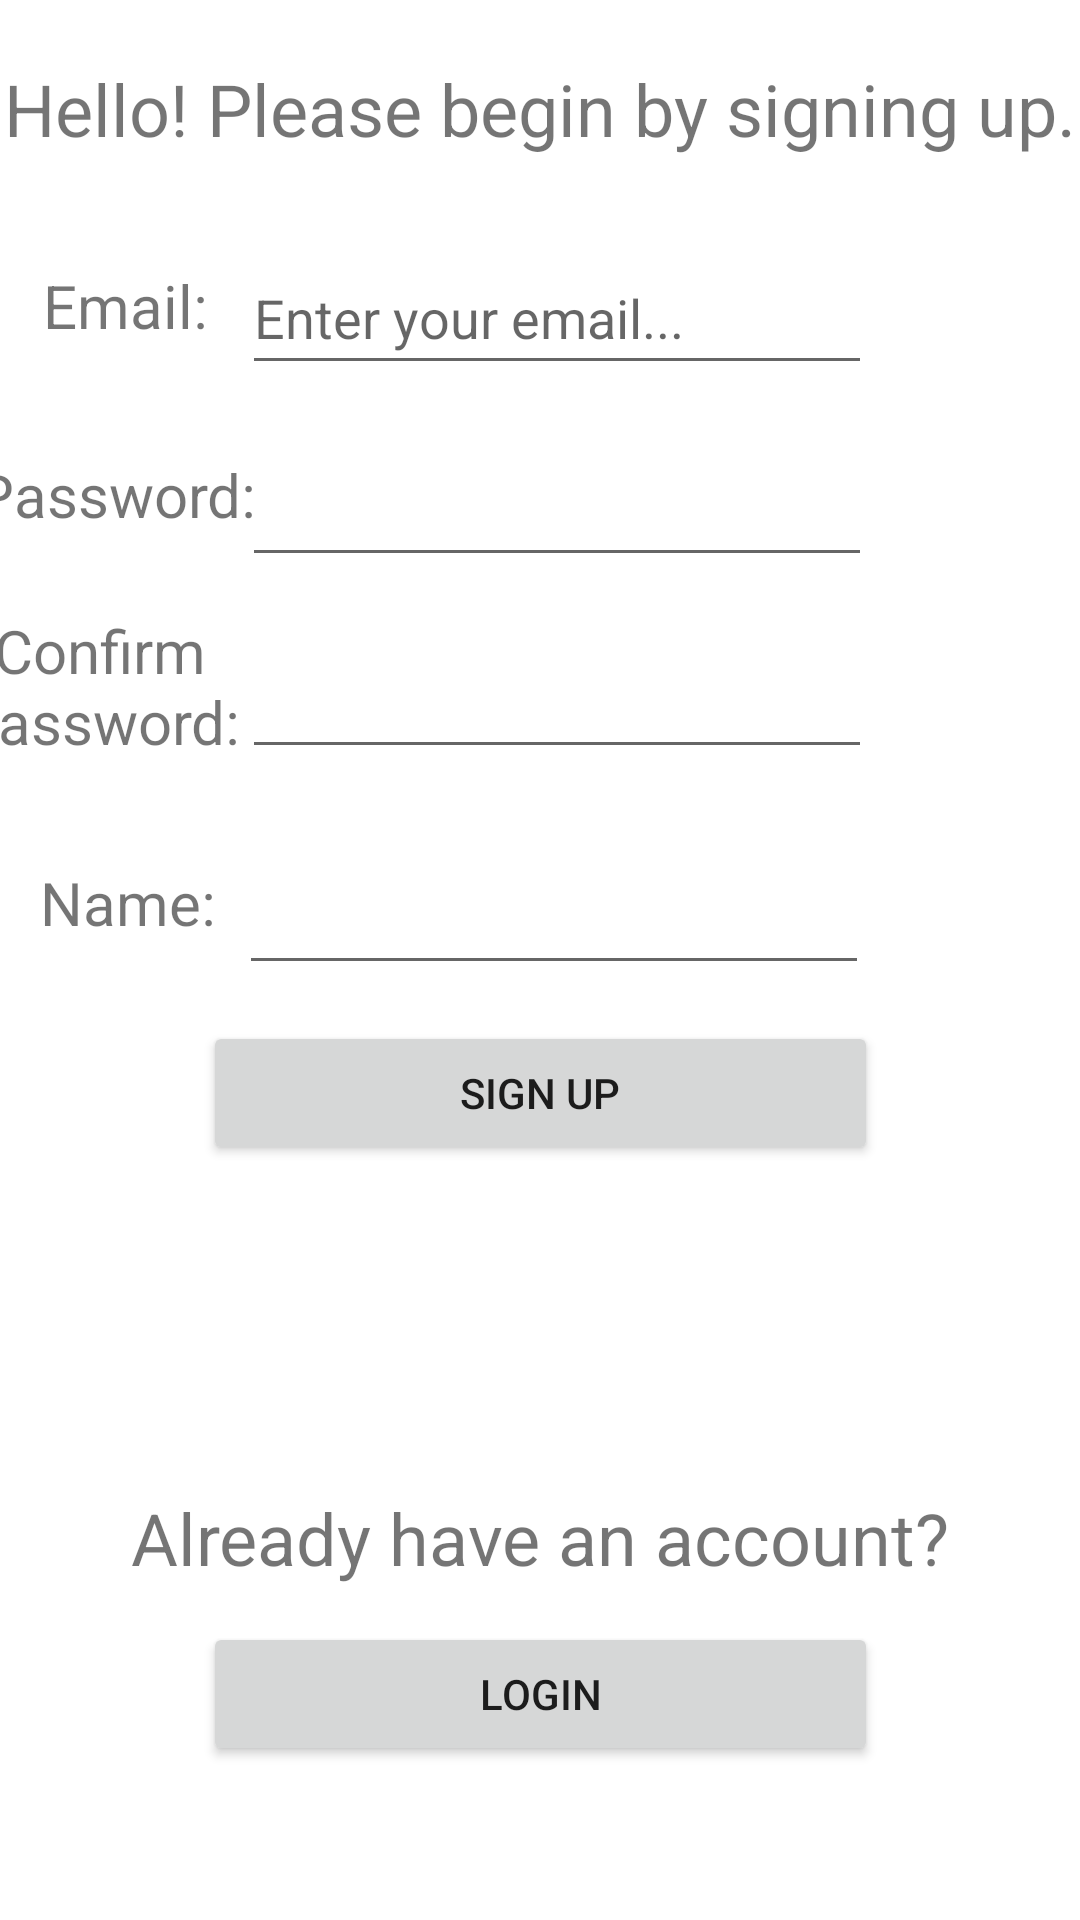

Layout XML and referenced resources for this Android screen:
<!-- AndroidManifest.xml: application theme Theme.AlwaysHungry -->
<!-- res/layout/signup_activity.xml -->
<?xml version="1.0" encoding="utf-8"?>
<androidx.constraintlayout.widget.ConstraintLayout xmlns:android="http://schemas.android.com/apk/res/android"
    xmlns:app="http://schemas.android.com/apk/res-auto"
    xmlns:tools="http://schemas.android.com/tools"
    android:layout_width="match_parent"
    android:layout_height="match_parent">

    <EditText
        android:id="@+id/signUpPasswordConfirm"
        android:layout_width="wrap_content"
        android:layout_height="wrap_content"
        android:layout_marginTop="80dp"
        android:ems="10"
        android:inputType="textPassword"
        android:minHeight="48dp"
        app:layout_constraintEnd_toEndOf="parent"
        app:layout_constraintHorizontal_bias="0.537"
        app:layout_constraintStart_toStartOf="parent"
        app:layout_constraintTop_toBottomOf="@+id/signUpEmail"
        tools:hint="Confirm your password..." />

    <TextView
        android:id="@+id/signUpDisplayNameText"
        android:layout_width="wrap_content"
        android:layout_height="wrap_content"
        android:layout_marginTop="172dp"
        android:text="Name:"
        android:textSize="20sp"
        app:layout_constraintEnd_toStartOf="@+id/signUpPassword"
        app:layout_constraintHorizontal_bias="0.6"
        app:layout_constraintStart_toStartOf="parent"
        app:layout_constraintTop_toBottomOf="@+id/signUpEmailText" />

    <EditText
        android:id="@+id/signUpNameET"
        android:layout_width="wrap_content"
        android:layout_height="wrap_content"
        android:layout_marginTop="152dp"
        android:ems="10"
        android:inputType="textPersonName|text"
        android:minHeight="48dp"
        app:layout_constraintEnd_toEndOf="parent"
        app:layout_constraintHorizontal_bias="0.532"
        app:layout_constraintStart_toStartOf="parent"
        app:layout_constraintTop_toBottomOf="@+id/signUpEmail"
        tools:hint="Your name..." />

    <EditText
        android:id="@+id/signUpEmail"
        android:layout_width="wrap_content"
        android:layout_height="wrap_content"
        android:layout_marginTop="28dp"
        android:ems="10"
        android:hint="Enter your email..."
        android:inputType="textEmailAddress"
        android:minHeight="48dp"
        app:layout_constraintEnd_toEndOf="parent"
        app:layout_constraintHorizontal_bias="0.537"
        app:layout_constraintStart_toStartOf="parent"
        app:layout_constraintTop_toBottomOf="@+id/signUpWelcome" />

    <TextView
        android:id="@+id/signUpPasswordText"
        android:layout_width="wrap_content"
        android:layout_height="wrap_content"
        android:layout_marginTop="36dp"
        android:text="Password:"
        android:textSize="20sp"
        app:layout_constraintEnd_toStartOf="@+id/signUpPassword"
        app:layout_constraintHorizontal_bias="0.666"
        app:layout_constraintStart_toStartOf="parent"
        app:layout_constraintTop_toBottomOf="@+id/signUpEmailText" />

    <TextView
        android:id="@+id/signUpPasswordTextConfirm"
        android:layout_width="100dp"
        android:layout_height="wrap_content"
        android:layout_marginTop="88dp"
        android:gravity="center"
        android:text="Confirm Password:"
        android:textSize="20sp"
        app:layout_constraintEnd_toStartOf="@+id/signUpPassword"
        app:layout_constraintHorizontal_bias="0.888"
        app:layout_constraintStart_toStartOf="parent"
        app:layout_constraintTop_toBottomOf="@+id/signUpEmailText" />

    <TextView
        android:id="@+id/signUpEmailText"
        android:layout_width="wrap_content"
        android:layout_height="wrap_content"
        android:layout_marginTop="36dp"
        android:text="Email:"
        android:textSize="20sp"
        app:layout_constraintEnd_toStartOf="@+id/signUpEmail"
        app:layout_constraintHorizontal_bias="0.555"
        app:layout_constraintStart_toStartOf="parent"
        app:layout_constraintTop_toBottomOf="@+id/signUpWelcome" />

    <EditText
        android:id="@+id/signUpPassword"
        android:layout_width="wrap_content"
        android:layout_height="wrap_content"
        android:layout_marginTop="16dp"
        android:ems="10"
        android:inputType="textPassword"
        android:minHeight="48dp"
        app:layout_constraintEnd_toEndOf="parent"
        app:layout_constraintHorizontal_bias="0.537"
        app:layout_constraintStart_toStartOf="parent"
        app:layout_constraintTop_toBottomOf="@+id/signUpEmail"
        tools:hint="Enter your password..." />

    <TextView
        android:id="@+id/signUpWelcome"
        android:layout_width="wrap_content"
        android:layout_height="wrap_content"
        android:layout_marginTop="20dp"
        android:text="Hello! Please begin by signing up."
        android:textSize="24sp"
        app:layout_constraintEnd_toEndOf="parent"
        app:layout_constraintStart_toStartOf="parent"
        app:layout_constraintTop_toTopOf="parent" />

    <Button
        android:id="@+id/signUpContinueBtn"
        android:layout_width="225dp"
        android:layout_height="wrap_content"
        android:layout_marginTop="84dp"
        android:text="Sign Up"
        app:layout_constraintEnd_toEndOf="parent"
        app:layout_constraintStart_toStartOf="parent"
        app:layout_constraintTop_toBottomOf="@+id/signUpPasswordConfirm" />

    <TextView
        android:id="@+id/signUpLoginText"
        android:layout_width="wrap_content"
        android:layout_height="wrap_content"
        android:layout_marginTop="108dp"
        android:text="Already have an account?"
        android:textSize="24sp"
        app:layout_constraintEnd_toEndOf="parent"
        app:layout_constraintStart_toStartOf="parent"
        app:layout_constraintTop_toBottomOf="@+id/signUpContinueBtn" />

    <Button
        android:id="@+id/signUpLoginBtn"
        android:layout_width="225dp"
        android:layout_height="wrap_content"
        android:layout_marginTop="12dp"
        android:text="Login"
        app:layout_constraintEnd_toEndOf="parent"
        app:layout_constraintStart_toStartOf="parent"
        app:layout_constraintTop_toBottomOf="@+id/signUpLoginText" />

</androidx.constraintlayout.widget.ConstraintLayout>
<!-- resources referenced by this layout -->
<resources>
  <style name="Theme.AlwaysHungry" parent="Theme.MaterialComponents.DayNight.DarkActionBar">
          
          <item name="colorPrimary">@color/purple_500</item>
          <item name="colorPrimaryVariant">@color/purple_700</item>
          <item name="colorOnPrimary">@color/white</item>
          
          <item name="colorSecondary">@color/teal_200</item>
          <item name="colorSecondaryVariant">@color/teal_700</item>
          <item name="colorOnSecondary">@color/black</item>
          
          <item name="android:statusBarColor" tools:targetApi="l">?attr/colorPrimaryVariant</item>
          
      </style>
  <color name="purple_500">#D2B48C</color>
  <color name="purple_700">#D2B48C</color>
  <color name="white">#FFFFFFFF</color>
  <color name="teal_200">#D2B48C</color>
  <color name="teal_700">#FF018786</color>
  <color name="black">#FF000000</color>
</resources>
